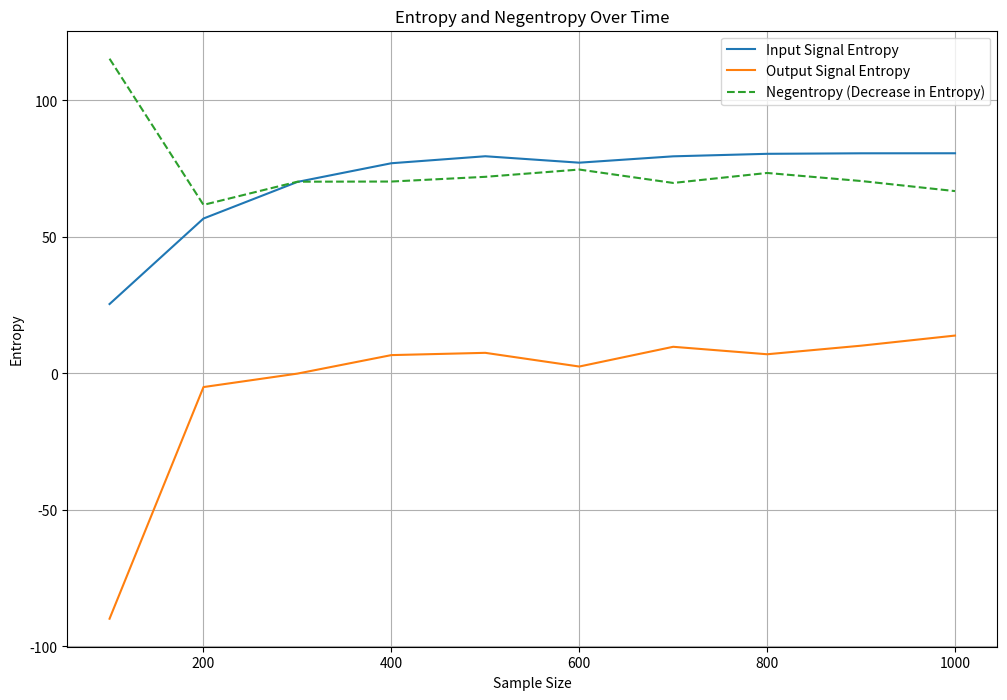

This chart was generated by the following Python code:
import numpy as np
import matplotlib.pyplot as plt
from scipy.signal import butter, filtfilt

# Function to calculate Shannon entropy of a signal
def calculate_entropy(signal):
    histogram, bin_edges = np.histogram(signal, bins=256, density=True)
    histogram = histogram[np.nonzero(histogram)]
    return -np.sum(histogram * np.log2(histogram))

# Create a noisy signal (random noise)
np.random.seed(0)
input_signal = np.random.normal(0, 1, 1000)

# Design a Butterworth low-pass filter
b, a = butter(N=3, Wn=0.1, btype='low')

# Arrays to store entropy values
input_entropies = []
output_entropies = []
negentropies = []

# Calculate entropies at different points in time
for i in range(100, len(input_signal)+1, 100):
    segment_input = input_signal[:i]
    segment_output = filtfilt(b, a, segment_input)
    
    input_entropy = calculate_entropy(segment_input)
    output_entropy = calculate_entropy(segment_output)
    negentropy = input_entropy - output_entropy
    
    input_entropies.append(input_entropy)
    output_entropies.append(output_entropy)
    negentropies.append(negentropy)

# Time points for plotting
time_points = range(100, len(input_signal)+1, 100)

# Plotting the entropies and negentropy over time
plt.figure(figsize=(12, 8))
plt.plot(time_points, input_entropies, label='Input Signal Entropy')
plt.plot(time_points, output_entropies, label='Output Signal Entropy')
plt.plot(time_points, negentropies, label='Negentropy (Decrease in Entropy)', linestyle='--')
plt.xlabel('Sample Size')
plt.ylabel('Entropy')
plt.title('Entropy and Negentropy Over Time')
plt.legend()
plt.grid(True)
plt.show()
